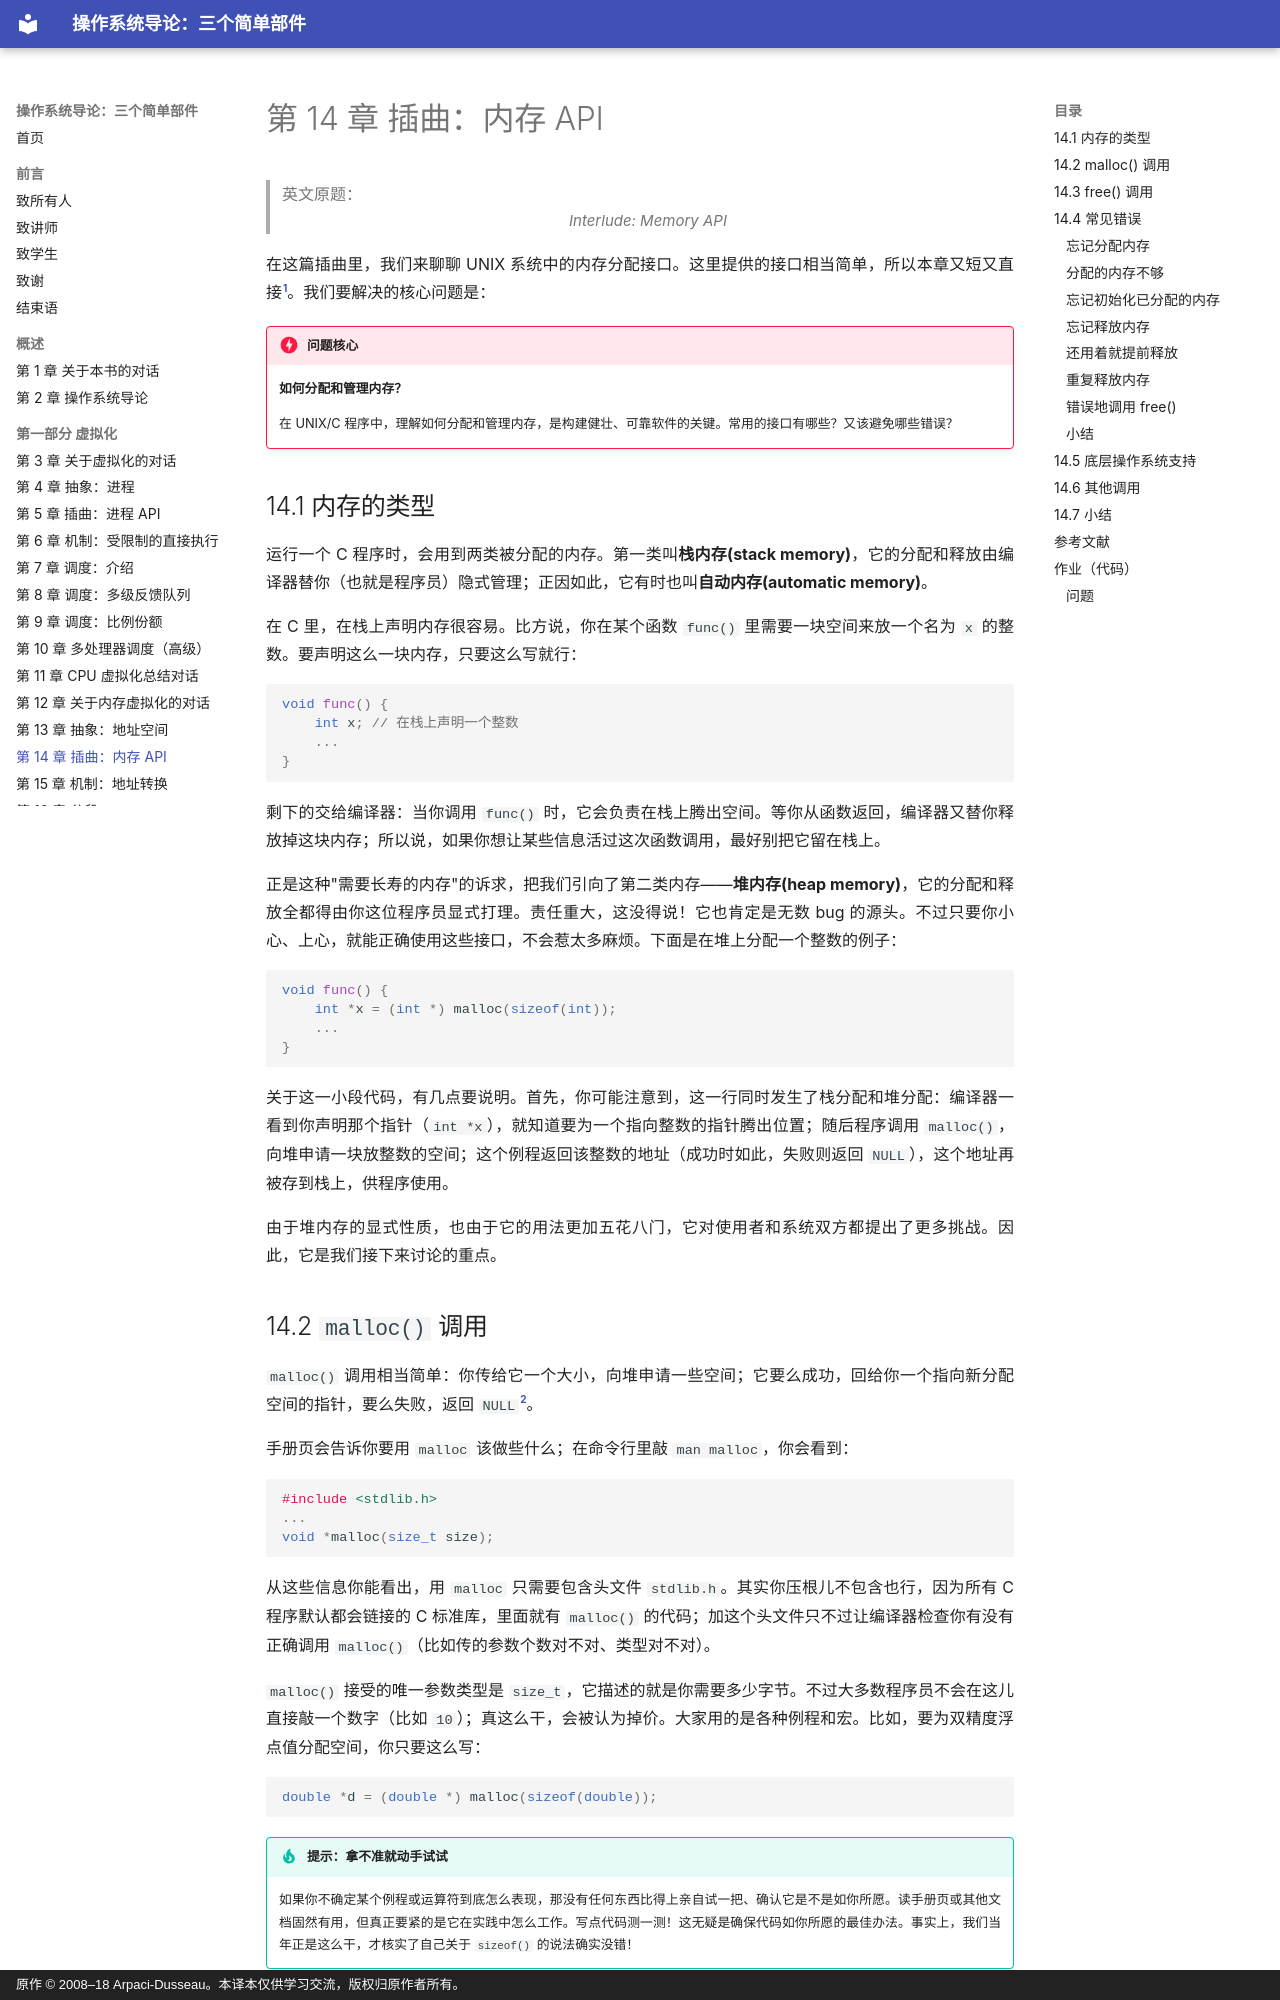

repository: wdwkmooop/ostep-zn · page: 14-memory-api.html · generator: mkdocs · copyright: 原作 © 2008–18 Arpaci-Dusseau。本译本仅供学习交流，版权归原作者所有。

# 第 14 章 插曲：内存 API

> 英文原题：*Interlude: Memory API*

在这篇插曲里，我们来聊聊 UNIX 系统中的内存分配接口。这里提供的接口相当简单，所以本章又短又直接[^1]。我们要解决的核心问题是：

!!! danger "问题核心"
    **如何分配和管理内存？**

    在 UNIX/C 程序中，理解如何分配和管理内存，是构建健壮、可靠软件的关键。常用的接口有哪些？又该避免哪些错误？

## 14.1 内存的类型

运行一个 C 程序时，会用到两类被分配的内存。第一类叫**栈内存(stack memory)**，它的分配和释放由编译器替你（也就是程序员）隐式管理；正因如此，它有时也叫**自动内存(automatic memory)**。

在 C 里，在栈上声明内存很容易。比方说，你在某个函数 `func()` 里需要一块空间来放一个名为 `x` 的整数。要声明这么一块内存，只要这么写就行：

```c
void func() {
    int x; // 在栈上声明一个整数
    ...
}
```

剩下的交给编译器：当你调用 `func()` 时，它会负责在栈上腾出空间。等你从函数返回，编译器又替你释放掉这块内存；所以说，如果你想让某些信息活过这次函数调用，最好别把它留在栈上。

正是这种"需要长寿的内存"的诉求，把我们引向了第二类内存——**堆内存(heap memory)**，它的分配和释放全都得由你这位程序员显式打理。责任重大，这没得说！它也肯定是无数 bug 的源头。不过只要你小心、上心，就能正确使用这些接口，不会惹太多麻烦。下面是在堆上分配一个整数的例子：

```c
void func() {
    int *x = (int *) malloc(sizeof(int));
    ...
}
```

关于这一小段代码，有几点要说明。首先，你可能注意到，这一行同时发生了栈分配和堆分配：编译器一看到你声明那个指针（`int *x`），就知道要为一个指向整数的指针腾出位置；随后程序调用 `malloc()`，向堆申请一块放整数的空间；这个例程返回该整数的地址（成功时如此，失败则返回 `NULL`），这个地址再被存到栈上，供程序使用。

由于堆内存的显式性质，也由于它的用法更加五花八门，它对使用者和系统双方都提出了更多挑战。因此，它是我们接下来讨论的重点。
